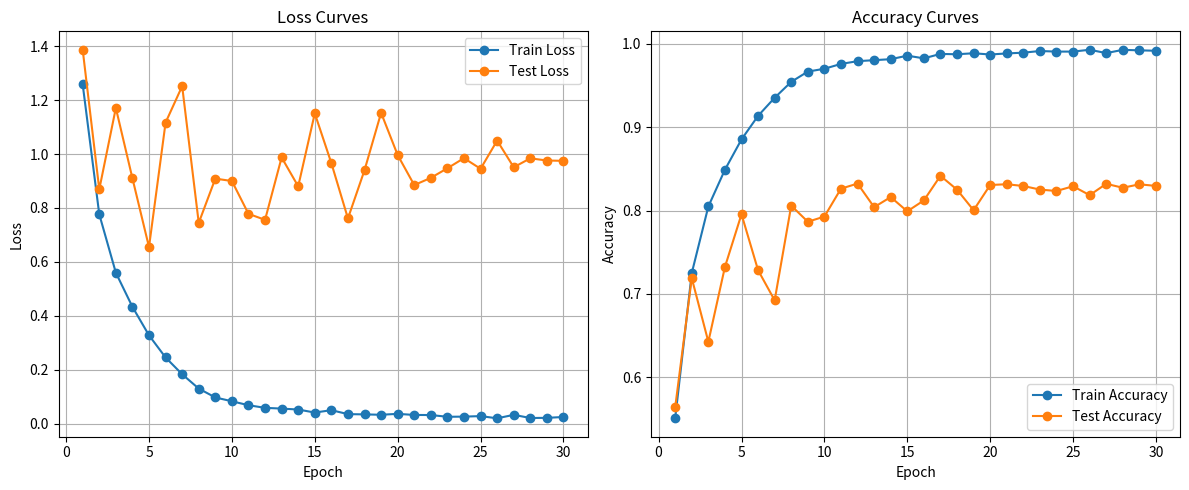

Write the Python code that produced this figure.
import matplotlib.pyplot as plt
import numpy as np

# Extracted directly from your provided logs (30 epochs)
epochs = np.arange(1, 31)
train_losses = np.array([
    1.2582, 0.7763, 0.5596, 0.4330, 0.3273, 0.2451, 0.1829, 0.1297, 0.0968, 0.0827,
    0.0680, 0.0583, 0.0555, 0.0520, 0.0408, 0.0496, 0.0350, 0.0340, 0.0326, 0.0360,
    0.0319, 0.0316, 0.0251, 0.0257, 0.0276, 0.0195, 0.0323, 0.0206, 0.0212, 0.0243
])
train_accuracies = np.array([
    0.5507, 0.7250, 0.8049, 0.8490, 0.8854, 0.9137, 0.9354, 0.9545, 0.9668, 0.9702,
    0.9760, 0.9793, 0.9805, 0.9817, 0.9859, 0.9827, 0.9880, 0.9876, 0.9888, 0.9873,
    0.9886, 0.9895, 0.9915, 0.9908, 0.9908, 0.9930, 0.9890, 0.9929, 0.9923, 0.9918
])
test_losses = np.array([
    1.3868, 0.8688, 1.1708, 0.9100, 0.6547, 1.1166, 1.2518, 0.7445, 0.9087, 0.8998,
    0.7781, 0.7558, 0.9872, 0.8801, 1.1508, 0.9661, 0.7611, 0.9400, 1.1528, 0.9961,
    0.8847, 0.9116, 0.9472, 0.9847, 0.9452, 1.0498, 0.9509, 0.9840, 0.9759, 0.9747
])
test_accuracies = np.array([
    0.5639, 0.7189, 0.6425, 0.7323, 0.7956, 0.7284, 0.6923, 0.8059, 0.7866, 0.7928,
    0.8263, 0.8324, 0.8041, 0.8162, 0.7991, 0.8122, 0.8417, 0.8251, 0.8004, 0.8307,
    0.8316, 0.8295, 0.8252, 0.8235, 0.8292, 0.8185, 0.8321, 0.8274, 0.8315, 0.8296
])

# Plot loss curves
plt.figure(figsize=(12, 5))
plt.subplot(1, 2, 1)
plt.plot(epochs, train_losses, label='Train Loss', marker='o')
plt.plot(epochs, test_losses, label='Test Loss', marker='o')
plt.xlabel('Epoch')
plt.ylabel('Loss')
plt.title('Loss Curves')
plt.legend()
plt.grid(True)

# Plot accuracy curves
plt.subplot(1, 2, 2)
plt.plot(epochs, train_accuracies, label='Train Accuracy', marker='o')
plt.plot(epochs, test_accuracies, label='Test Accuracy', marker='o')
plt.xlabel('Epoch')
plt.ylabel('Accuracy')
plt.title('Accuracy Curves')
plt.legend()
plt.grid(True)

plt.tight_layout()
plt.savefig('training_curves.png')
plt.show()
